Image classification data set "dataset_split" (TheSam21byte/rn-proyect on GitHub). Class labels (2): Aedes aegypti, Culex quinquefasciatus.

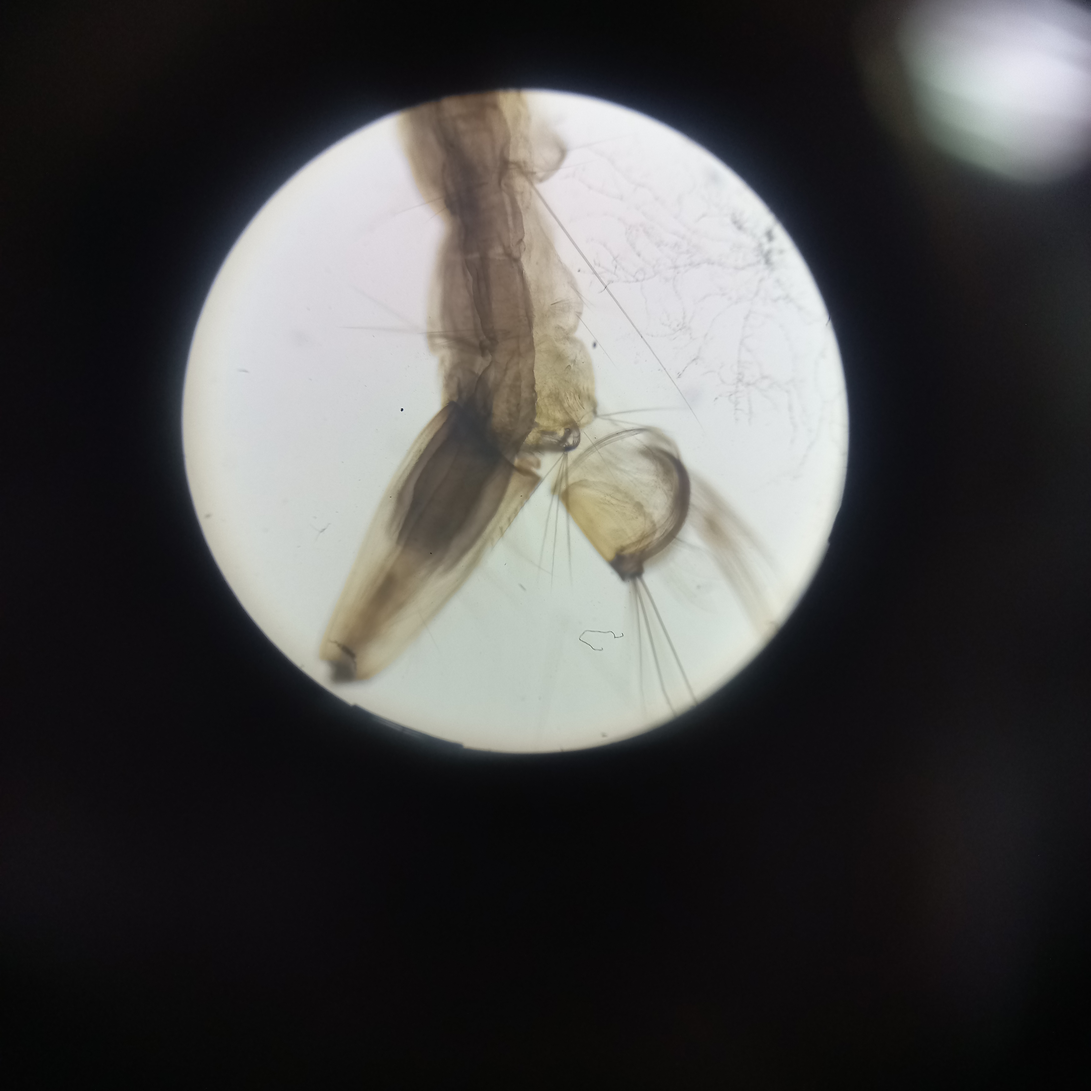
Label: Culex quinquefasciatus

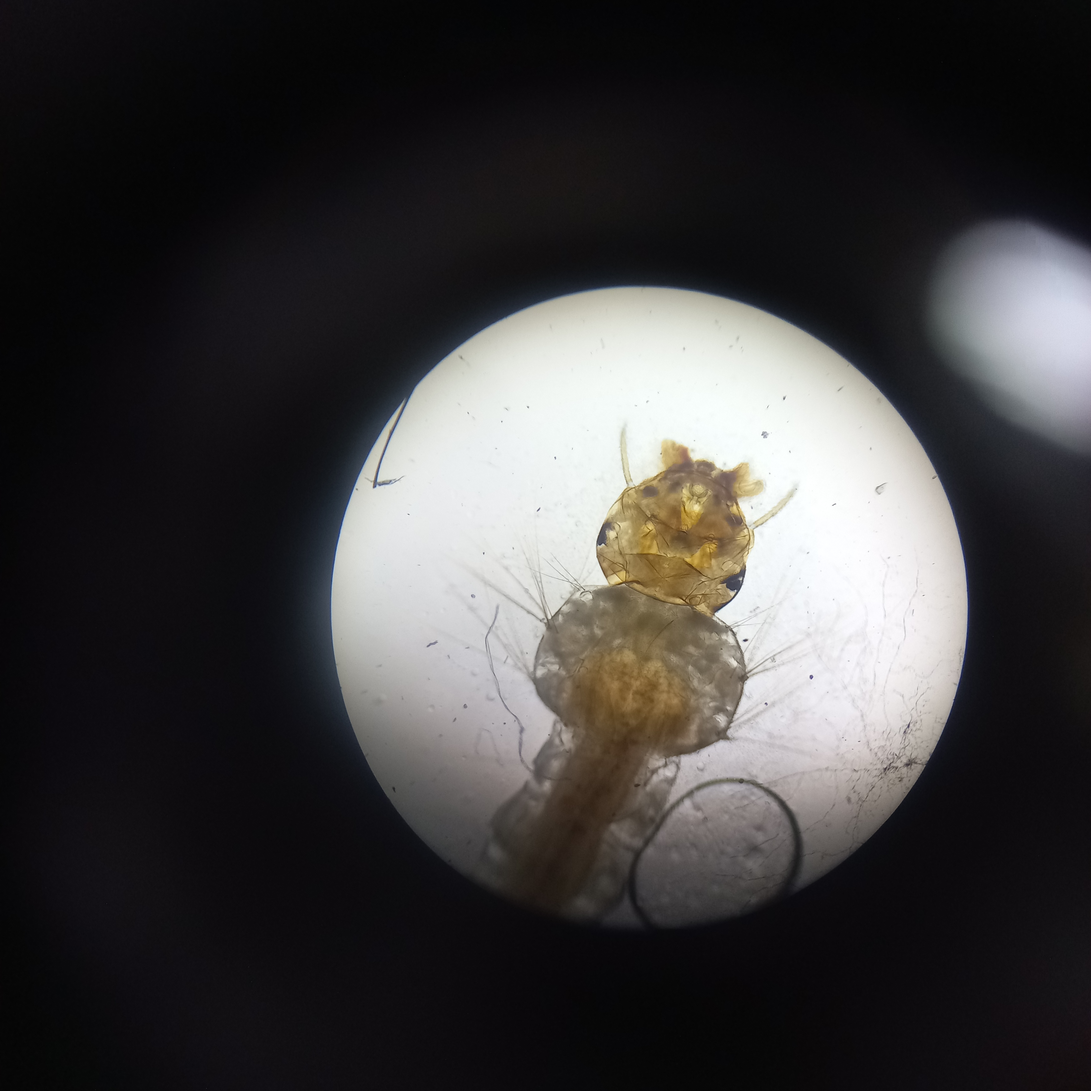
Label: Aedes aegypti

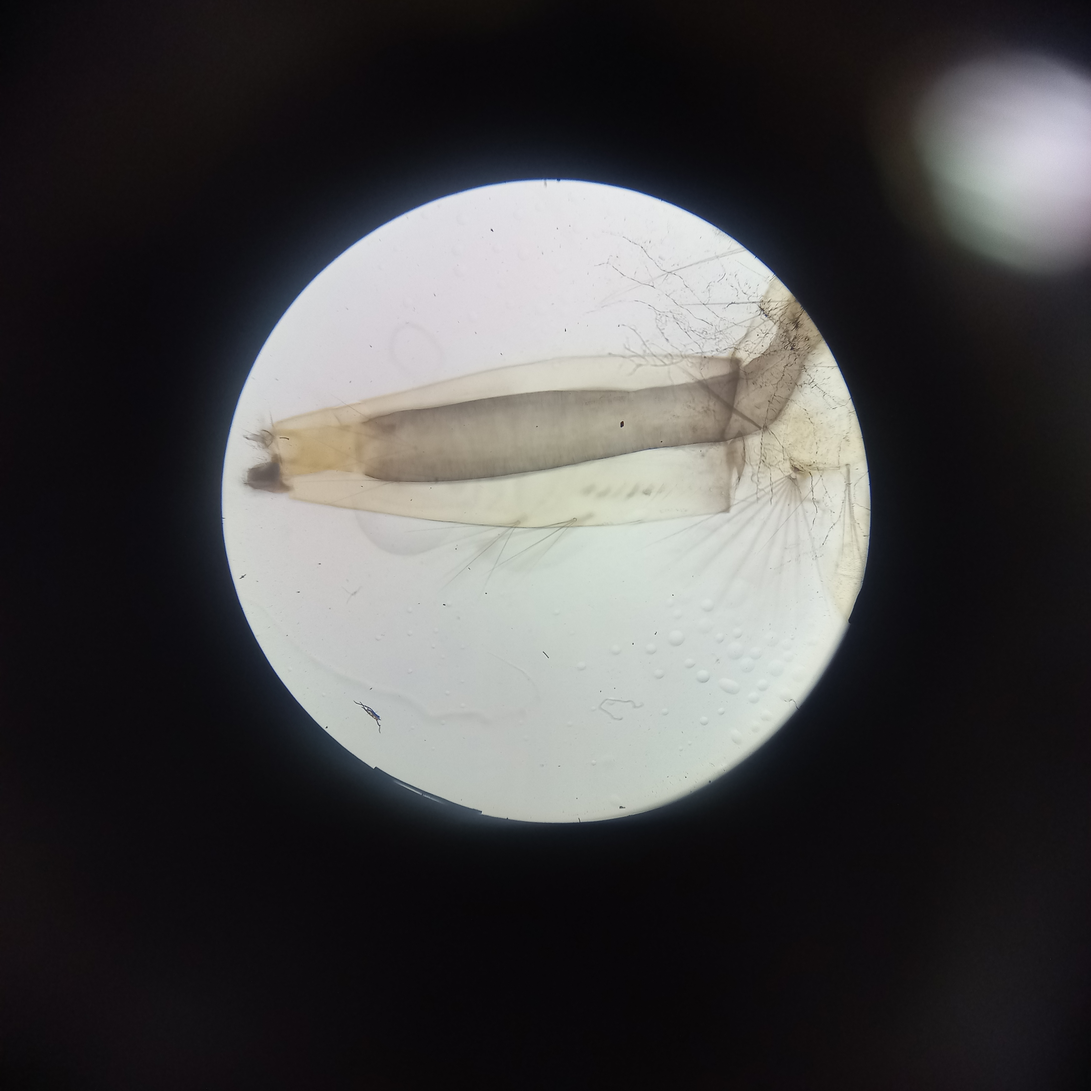
Label: Culex quinquefasciatus

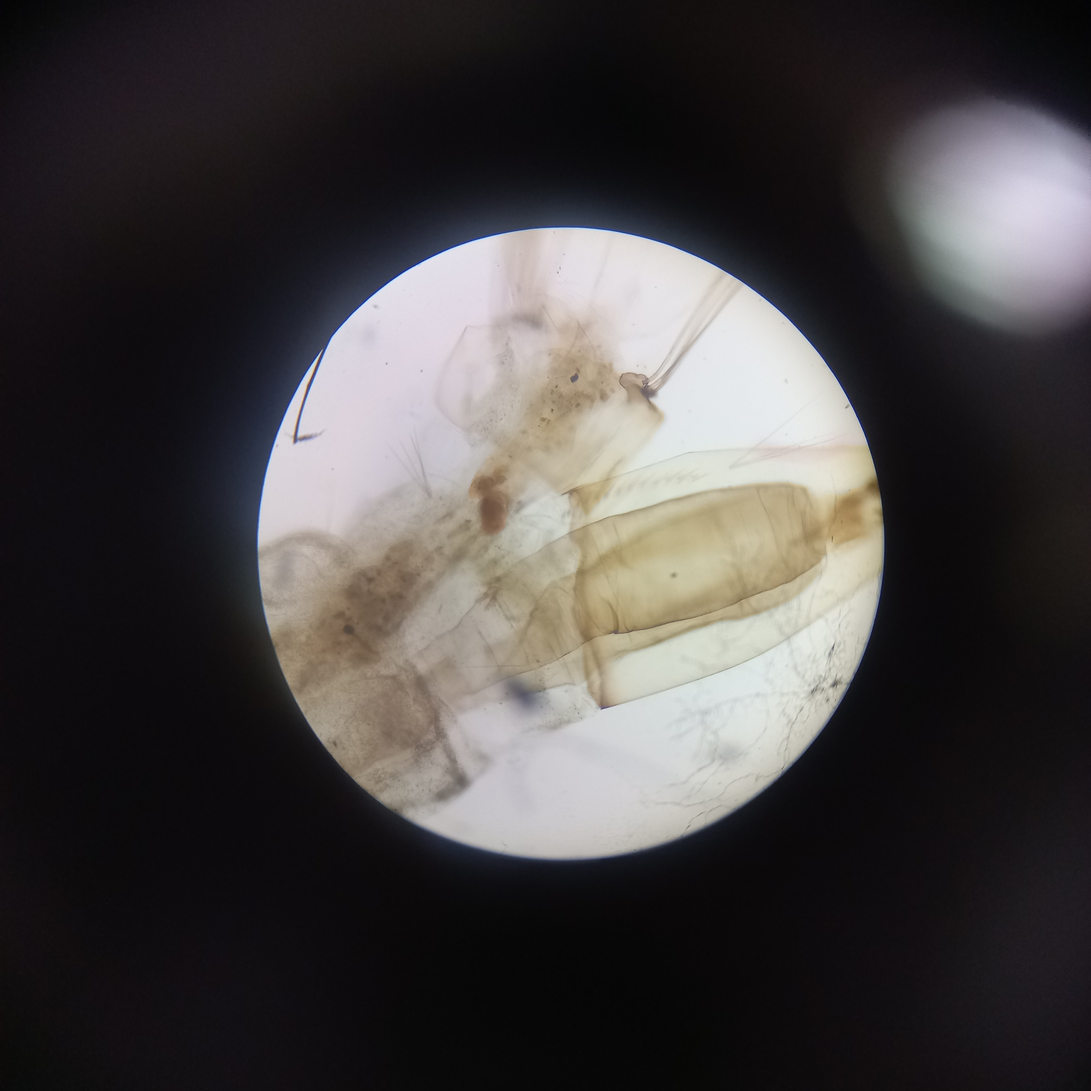
Label: Aedes aegypti

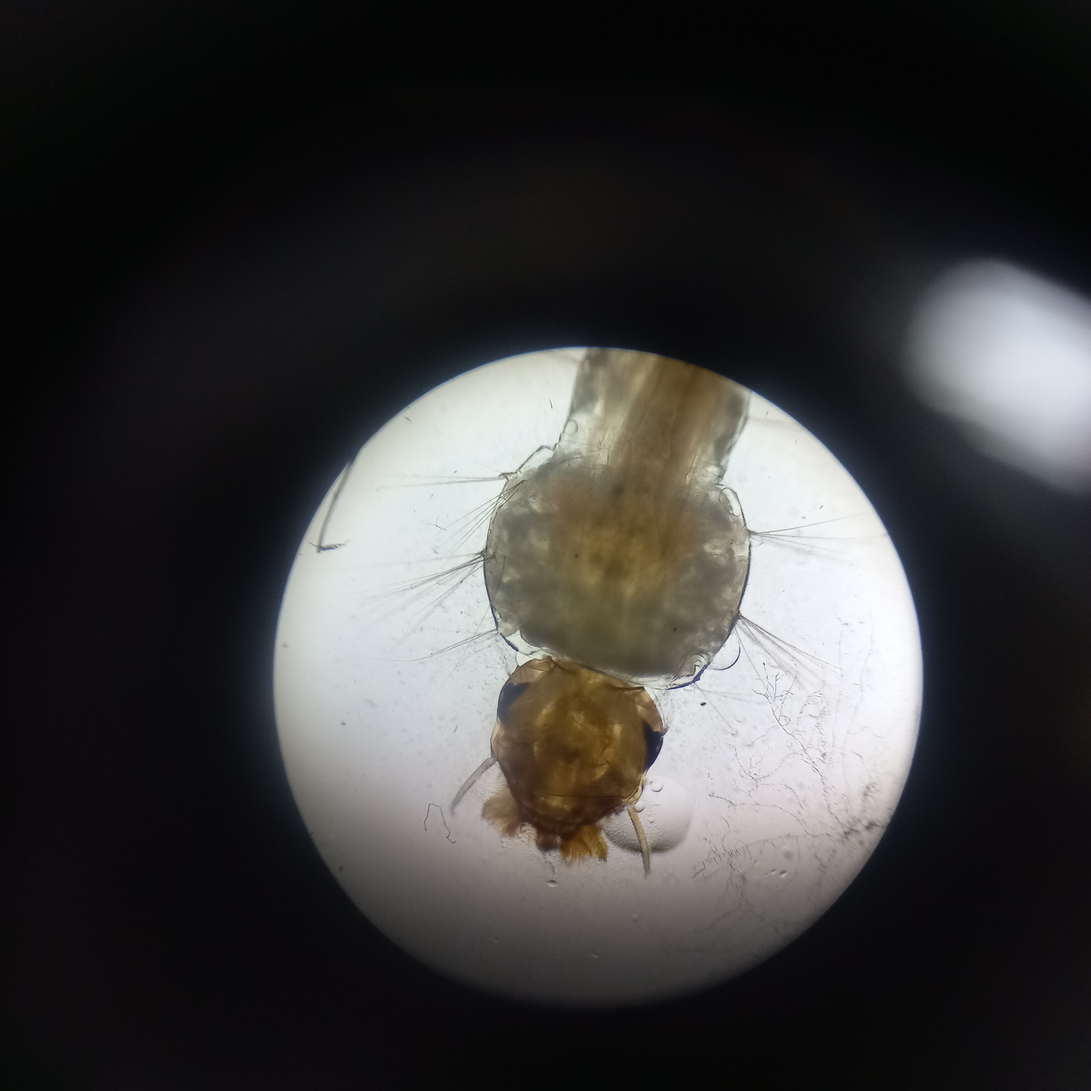
Label: Aedes aegypti

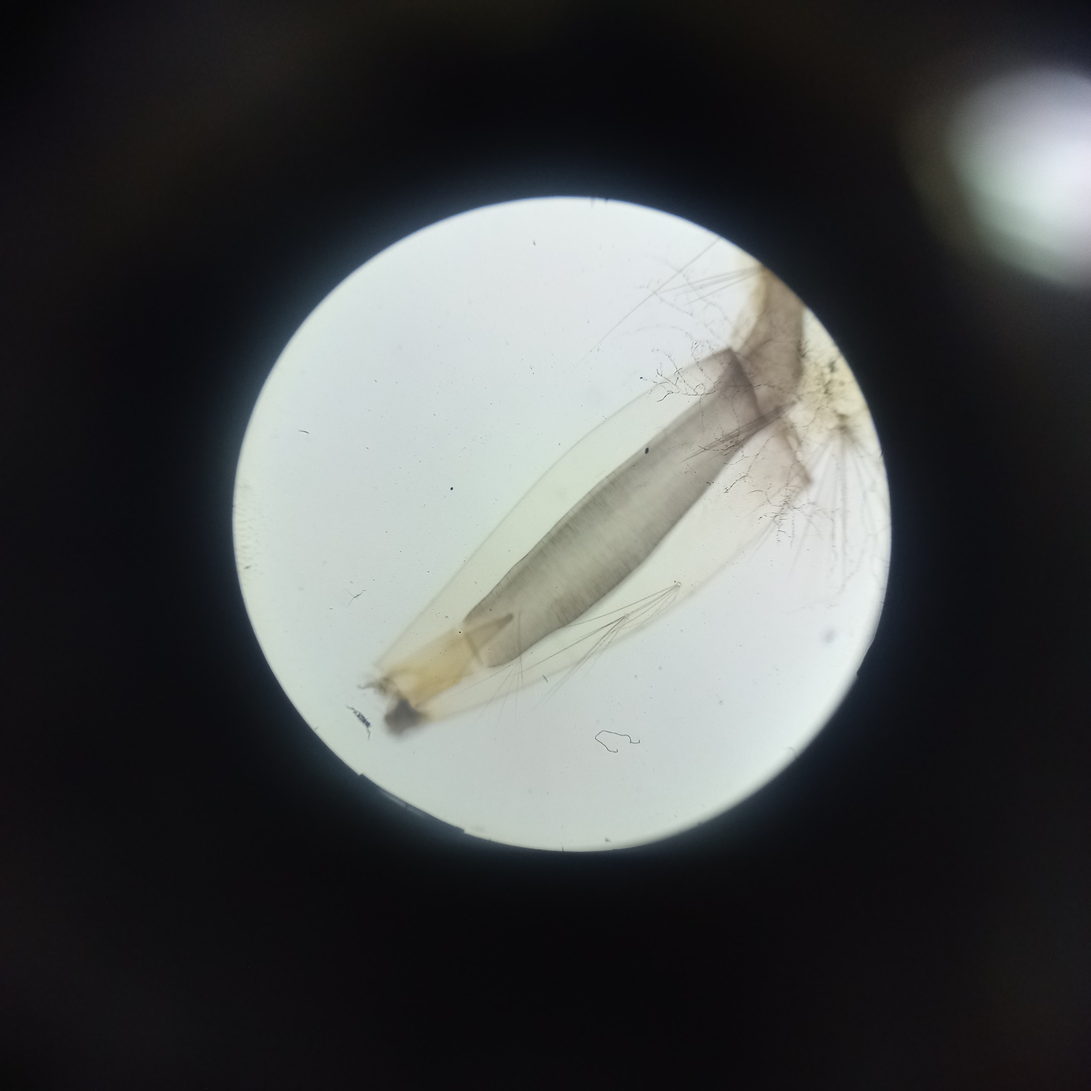
Label: Culex quinquefasciatus
